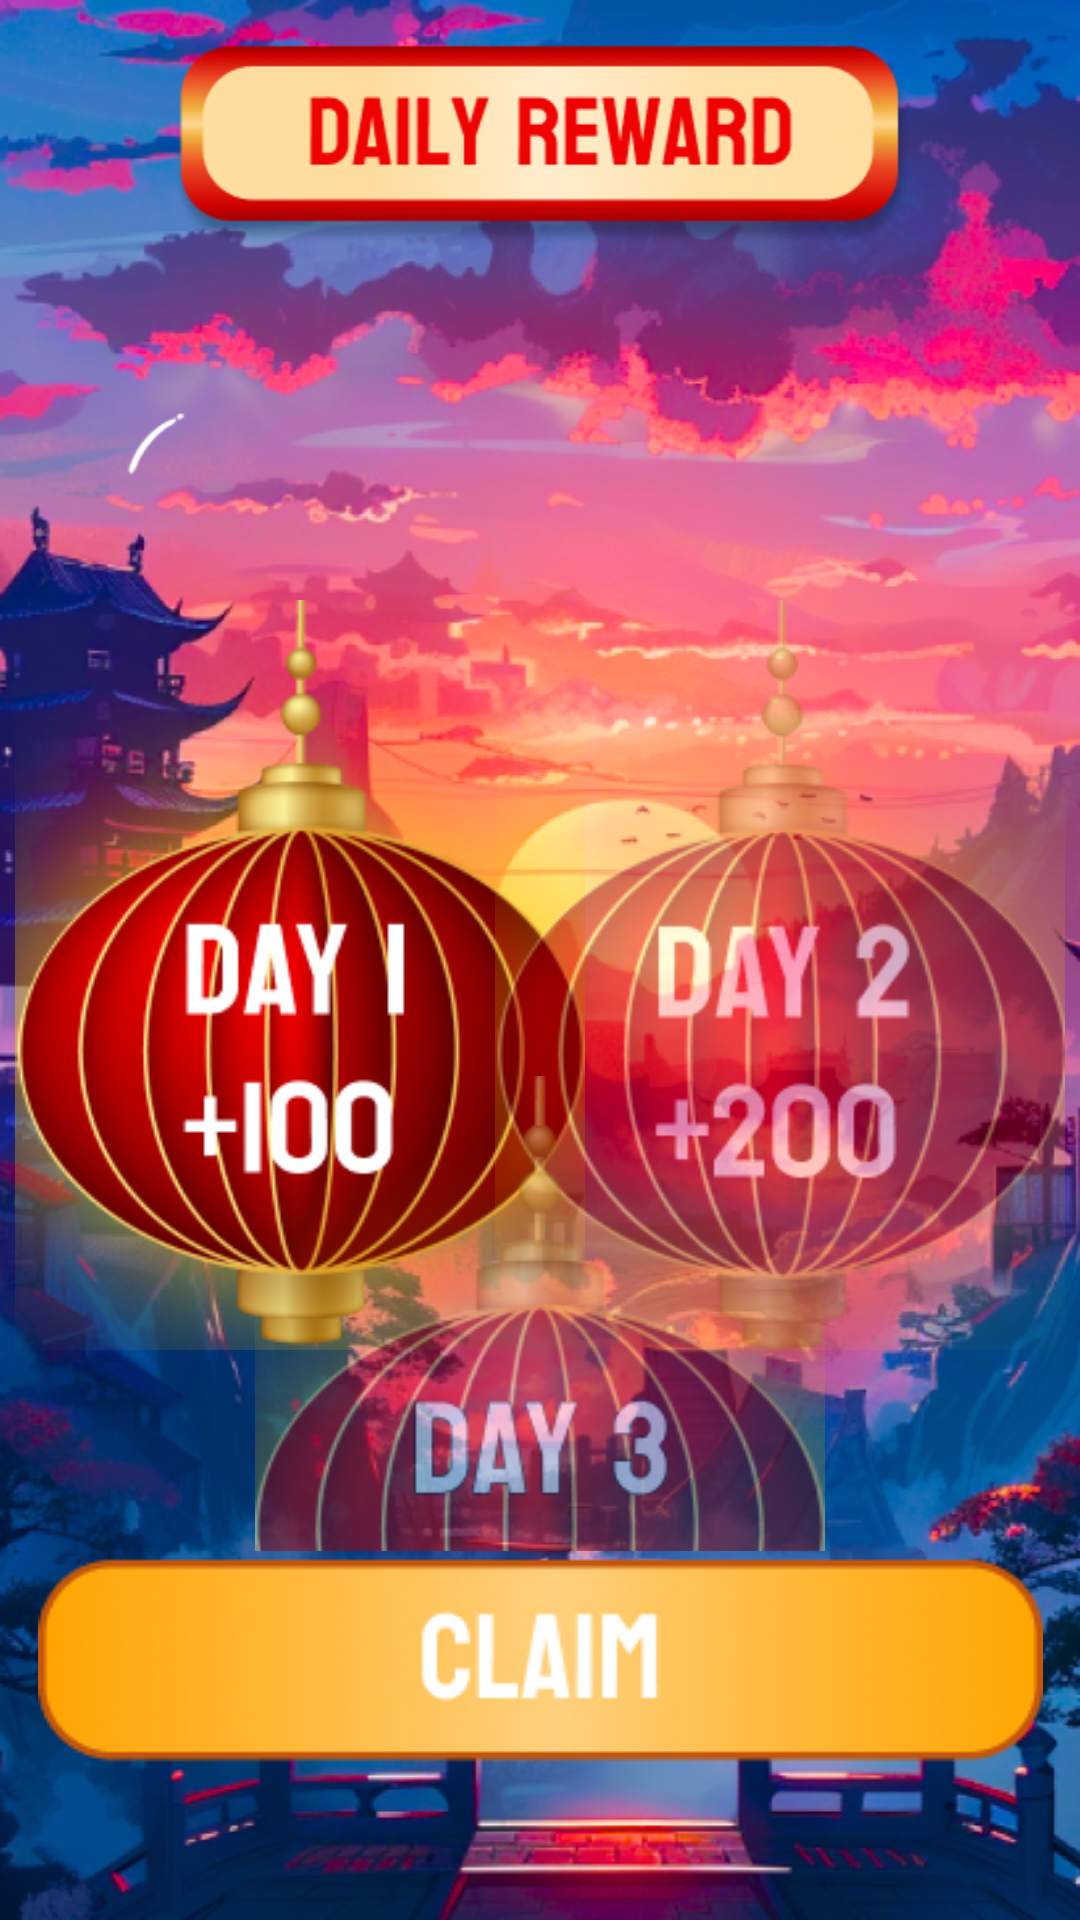

Android layout source for this screen:
<!-- AndroidManifest.xml: application theme Theme.CipherQuests -->
<!-- res/layout/activity_daily_reward.xml -->
<?xml version="1.0" encoding="utf-8"?>
<androidx.constraintlayout.widget.ConstraintLayout xmlns:android="http://schemas.android.com/apk/res/android"
    xmlns:app="http://schemas.android.com/apk/res-auto"
    xmlns:tools="http://schemas.android.com/tools"
    android:id="@+id/main_daily"
    android:layout_width="match_parent"
    android:layout_height="match_parent"
    android:background="@drawable/background_daily"
    tools:context=".ui.daily.DailyRewardActivity">

    <androidx.constraintlayout.widget.ConstraintLayout
        android:id="@+id/list_buttons_daily"
        android:layout_width="0dp"
        android:layout_height="0dp"
        android:layout_marginTop="100dp"
        android:orientation="horizontal"
        app:layout_constraintBottom_toTopOf="@+id/button_claim_daily"
        app:layout_constraintEnd_toEndOf="parent"
        app:layout_constraintStart_toStartOf="parent"
        app:layout_constraintTop_toTopOf="parent">

        <ImageView
            android:id="@+id/btn_first_day"
            android:layout_width="190dp"
            android:layout_height="250dp"
            android:layout_marginStart="5dp"
            android:layout_marginTop="100dp"
            android:background="@drawable/basic_day_1"
            android:clickable="true"
            android:contentDescription="@string/basic_day_1"
            android:focusable="true"
            app:layout_constraintStart_toStartOf="parent"
            app:layout_constraintTop_toTopOf="parent" />

        <ImageView
            android:id="@+id/btn_second_day"
            android:layout_width="190dp"
            android:layout_height="250dp"
            android:layout_marginEnd="5dp"
            android:alpha="0.5"
            android:background="@drawable/basic_day_2"
            android:clickable="true"
            android:contentDescription="@string/basic_day_2"
            android:enabled="false"
            android:focusable="true"
            app:layout_constraintEnd_toEndOf="parent"
            app:layout_constraintTop_toTopOf="@+id/btn_first_day" />

        <ImageView
            android:id="@+id/btn_three_day"
            android:layout_width="190dp"
            android:layout_height="250dp"
            android:alpha="0.5"
            android:background="@drawable/basic_day_3"
            android:clickable="true"
            android:contentDescription="@string/basic_day_3"
            android:enabled="false"
            android:focusable="true"
            app:layout_constraintBottom_toBottomOf="parent"
            app:layout_constraintEnd_toEndOf="parent"
            app:layout_constraintStart_toStartOf="parent"
            app:layout_constraintTop_toBottomOf="@+id/btn_second_day" />

    </androidx.constraintlayout.widget.ConstraintLayout>

    <ImageView
        android:id="@+id/button_claim_daily"
        android:layout_width="wrap_content"
        android:layout_height="wrap_content"
        android:layout_marginBottom="50dp"
        android:background="@drawable/button_claim"
        android:clickable="true"
        android:contentDescription="@string/button_claim_daily"
        android:focusable="true"
        app:layout_constraintBottom_toBottomOf="parent"
        app:layout_constraintEnd_toEndOf="parent"
        app:layout_constraintStart_toStartOf="parent" />

</androidx.constraintlayout.widget.ConstraintLayout>
<!-- resources referenced by this layout -->
<resources>
  <!-- drawable background_daily: png bitmap (drawable, 881739 bytes) -->
  <!-- drawable basic_day_1: png bitmap (drawable, 96011 bytes) -->
  <!-- drawable basic_day_2: png bitmap (drawable, 95314 bytes) -->
  <!-- drawable basic_day_3: png bitmap (drawable, 101322 bytes) -->
  <!-- drawable button_claim: png bitmap (drawable, 17362 bytes) -->
  <string name="basic_day_1">btn_first_day</string>
  <string name="basic_day_2">btn_second_day</string>
  <string name="basic_day_3">btn_three_day</string>
  <string name="button_claim_daily">btn claim daily</string>
  <style name="Theme.CipherQuests" parent="Base.Theme.CipherQuests" />
  <style name="Base.Theme.CipherQuests" parent="Theme.Material3.DayNight.NoActionBar">
          <item name="android:windowNoTitle">true</item>
          <item name="android:windowFullscreen">true</item>
      </style>
</resources>
